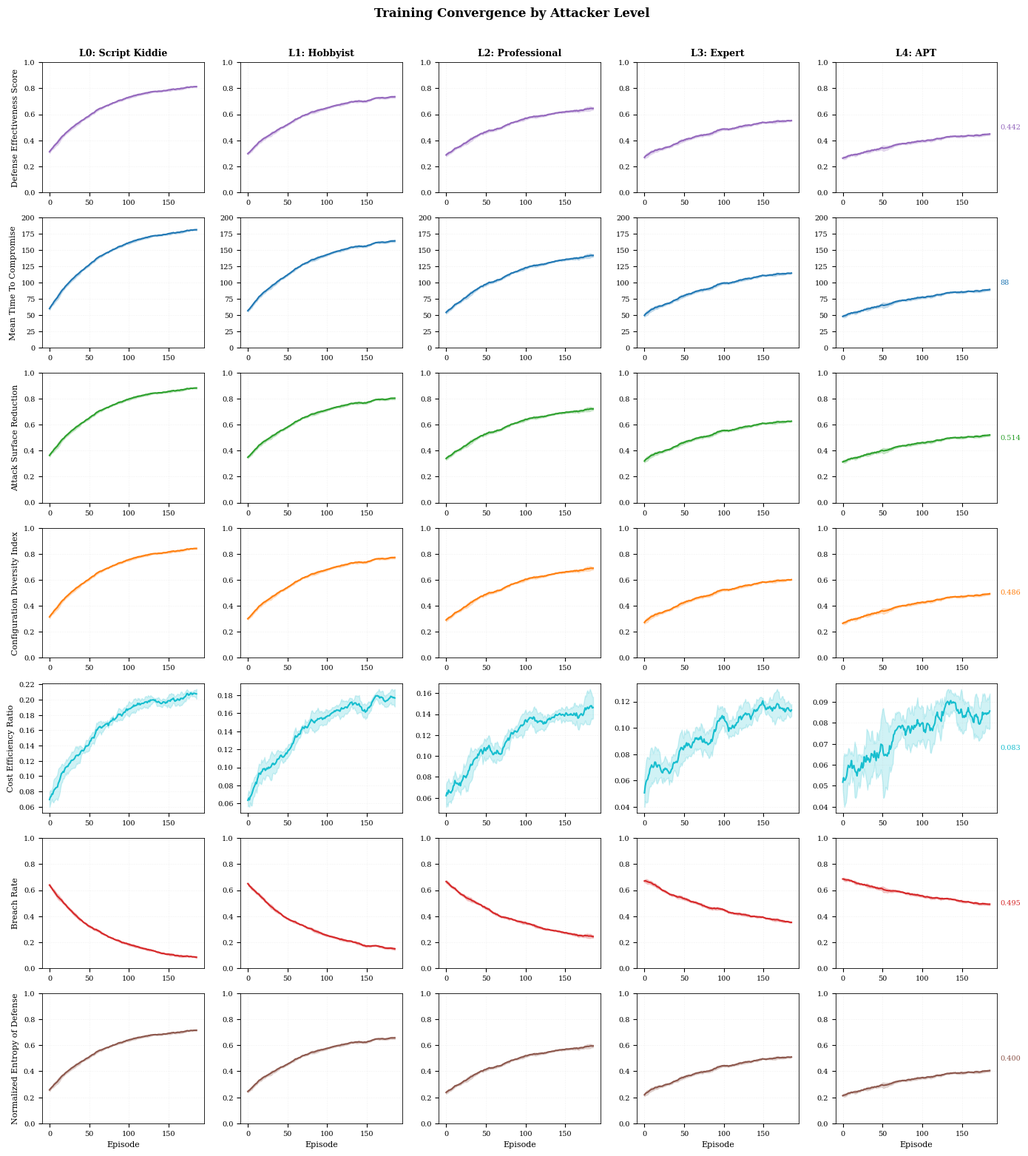

The script that saved this image:
#!/usr/bin/env python3
# -*- coding: utf-8 -*-
"""
Level-wise Training Curve Grid Generator for MTD-RL Paper
==========================================================

실제 training_metrics.json 파일을 로드하여
공격자 레벨별 (L0-L4) × 주요 지표별 학습 곡선 그리드 생성

Usage:
    # 실제 데이터 사용
    python generate_level_grid_figures.py \
        --training-metrics checkpoints_v08/training_metrics.json \
        --output-dir figures
    
    # JSON 구조만 분석
    python generate_level_grid_figures.py \
        --training-metrics checkpoints_v08/training_metrics.json \
        --analyze-only
    
    # Synthetic 데이터 사용 (테스트용)
    python generate_level_grid_figures.py --use-synthetic --output-dir figures

저자: MTD-RL Research Team
버전: 1.1.0
"""
from __future__ import annotations

import argparse
import json
import os
import sys
from dataclasses import dataclass, field
from pathlib import Path
from typing import Dict, List, Optional, Tuple, Any
from collections import defaultdict

import numpy as np
from scipy import stats
import matplotlib.pyplot as plt
import matplotlib
matplotlib.use('Agg')


# =============================================================================
# Configuration
# =============================================================================
@dataclass
class GridConfig:
    """그리드 설정"""
    n_seeds: int = 5
    n_episodes_per_level: int = 200
    max_steps: int = 200
    seeker_levels: List[int] = field(default_factory=lambda: [0, 1, 2, 3, 4])
    base_seed: int = 42
    moving_avg_window: int = 15
    
    metrics: List[str] = field(default_factory=lambda: [
        "DES",
        "MTTC",
        "ASR",
        "CDI",
        "CER",
        "Breach_Rate",
        "NED",
    ])


LEVEL_NAMES = {
    0: "L0: Script Kiddie",
    1: "L1: Hobbyist",
    2: "L2: Professional",
    3: "L3: Expert",
    4: "L4: APT",
}

METRIC_CONFIG = {
    "DES": {"label": "Defense Effectiveness Score", "ylim": (0, 1), "better": "higher", "color": "#9467bd"},
    "MTTC": {"label": "Mean Time To Compromise", "ylim": (0, 200), "better": "higher", "color": "#1f77b4"},
    "ASR": {"label": "Attack Surface Reduction", "ylim": (0, 1), "better": "higher", "color": "#2ca02c"},
    "CDI": {"label": "Configuration Diversity Index", "ylim": (0, 1), "better": "higher", "color": "#ff7f0e"},
    "CER": {"label": "Cost Efficiency Ratio", "ylim": None, "better": "higher", "color": "#17becf"},
    "Breach_Rate": {"label": "Breach Rate", "ylim": (0, 1), "better": "lower", "color": "#d62728"},
    "NED": {"label": "Normalized Entropy of Defense", "ylim": (0, 1), "better": "higher", "color": "#8c564b"},
    "Reward": {"label": "Episode Reward", "ylim": None, "better": "higher", "color": "#e377c2"},
    "Cost": {"label": "Total Cost", "ylim": None, "better": "lower", "color": "#7f7f7f"},
}

# 실제 JSON 키 매핑 (여러 가능한 키 이름)
JSON_KEY_MAPPING = {
    "DES": ["MTD/DES", "episode/des", "DES", "des"],
    "MTTC": ["MTD/MTTC", "episode/mttc", "MTTC", "mttc"],
    "ASR": ["MTD/ASR", "episode/asr", "ASR", "asr"],
    "CDI": ["MTD/CDI", "episode/cdi", "CDI", "cdi"],
    "CER": ["MTD/CER", "episode/cer", "CER", "cer"],
    "NED": ["MTD/NED", "episode/ned", "NED", "ned"],
    "Reward": ["episode/reward", "reward", "Reward", "total_reward"],
    "Cost": ["Cost/Total", "episode/cost", "cost", "total_cost"],
}


# =============================================================================
# Publication Style
# =============================================================================
def set_publication_style():
    plt.rcParams.update({
        'font.family': 'serif',
        'font.serif': ['Times New Roman', 'DejaVu Serif', 'serif'],
        'font.size': 8,
        'axes.labelsize': 9,
        'axes.titlesize': 10,
        'xtick.labelsize': 7,
        'ytick.labelsize': 7,
        'legend.fontsize': 7,
        'figure.titlesize': 12,
        'axes.linewidth': 0.6,
        'grid.linewidth': 0.4,
        'lines.linewidth': 1.2,
        'savefig.dpi': 300,
        'savefig.bbox': 'tight',
        'axes.grid': True,
        'grid.alpha': 0.3,
    })


# =============================================================================
# Statistical Functions
# =============================================================================
def compute_confidence_interval(data: np.ndarray, confidence: float = 0.95) -> Tuple[float, float, float]:
    n = len(data)
    if n < 2:
        m = float(np.mean(data))
        return m, m, m
    mean = np.mean(data)
    se = stats.sem(data)
    ci = se * stats.t.ppf((1 + confidence) / 2, n - 1)
    return float(mean), float(mean - ci), float(mean + ci)


def moving_average(data: np.ndarray, window: int) -> np.ndarray:
    if len(data) < window:
        return data
    return np.convolve(data, np.ones(window) / window, mode='valid')


# =============================================================================
# Real Data Loading
# =============================================================================
def get_value_from_entry(entry: dict, metric: str) -> Optional[float]:
    """JSON 엔트리에서 메트릭 값 추출"""
    # Breach_Rate 특별 처리
    if metric == "Breach_Rate":
        for key in ["Defense/BreachPrevented", "episode/breach_prevented", "breach_prevented", "survival"]:
            if key in entry:
                val = entry[key]
                # 1이면 생존, 0이면 침해 → breach_rate = 1 - survival
                return 1.0 - float(val)
        return None
    
    # 일반 메트릭
    possible_keys = JSON_KEY_MAPPING.get(metric, [metric])
    for key in possible_keys:
        if key in entry:
            try:
                return float(entry[key])
            except (ValueError, TypeError):
                continue
    return None


def analyze_json_structure(metrics_path: str) -> Dict[str, Any]:
    """JSON 파일 구조 분석"""
    with open(metrics_path, 'r') as f:
        raw_data = json.load(f)
    
    print("\n" + "=" * 70)
    print("📋 JSON Structure Analysis")
    print("=" * 70)
    print(f"Type: {type(raw_data).__name__}")
    
    if isinstance(raw_data, list):
        print(f"Length: {len(raw_data)} entries")
        
        if raw_data:
            print(f"\n🔑 All keys in first entry ({len(raw_data[0])} keys):")
            for key in sorted(raw_data[0].keys()):
                value = raw_data[0][key]
                vtype = type(value).__name__
                vstr = str(value)[:50] + "..." if len(str(value)) > 50 else str(value)
                print(f"   {key:<35} ({vtype}): {vstr}")
            
            # 레벨 분포 확인
            level_keys = ["episode/seeker_level", "seeker_level", "level", "attacker_level"]
            found_level_key = None
            level_counts = defaultdict(int)
            
            for key in level_keys:
                if key in raw_data[0]:
                    found_level_key = key
                    break
            
            if found_level_key:
                for entry in raw_data:
                    level = int(entry.get(found_level_key, -1))
                    level_counts[level] += 1
                
                print(f"\n📊 Level distribution (key: {found_level_key}):")
                for level in sorted(level_counts.keys()):
                    print(f"   Level {level}: {level_counts[level]} episodes")
            else:
                print(f"\n⚠️ No level key found. Tried: {level_keys}")
            
            # 메트릭 키 매칭 확인
            print(f"\n🎯 Metric key matching:")
            for metric, possible_keys in JSON_KEY_MAPPING.items():
                found = None
                for key in possible_keys:
                    if key in raw_data[0]:
                        found = key
                        break
                status = f"✅ {found}" if found else "❌ Not found"
                print(f"   {metric:<15} → {status}")
    
    elif isinstance(raw_data, dict):
        print(f"Top-level keys: {list(raw_data.keys())}")
    
    print("=" * 70 + "\n")
    
    return {"type": type(raw_data).__name__, "length": len(raw_data) if isinstance(raw_data, list) else 0}


def load_real_training_data(metrics_path: str, config: GridConfig) -> Dict[int, Dict[str, np.ndarray]]:
    """
    실제 training_metrics.json 로드
    """
    print(f"\n📂 Loading: {metrics_path}")
    
    with open(metrics_path, 'r') as f:
        raw_data = json.load(f)
    
    if not isinstance(raw_data, list):
        print("❌ Expected list format")
        return {level: {} for level in config.seeker_levels}
    
    print(f"   Total entries: {len(raw_data)}")
    
    # seeker_level 키 찾기
    level_keys = ["episode/seeker_level", "seeker_level", "level", "attacker_level", "phase"]
    found_level_key = None
    
    if raw_data:
        for key in level_keys:
            if key in raw_data[0]:
                found_level_key = key
                break
    
    # 레벨별로 데이터 분류
    level_data = {level: defaultdict(list) for level in config.seeker_levels}
    
    if found_level_key:
        print(f"   Level key: {found_level_key}")
        for entry in raw_data:
            level = int(entry.get(found_level_key, 0))
            # 레벨이 범위를 벗어나면 매핑
            if level not in config.seeker_levels:
                level = level % 5  # 0-4로 매핑
            
            for metric in config.metrics:
                value = get_value_from_entry(entry, metric)
                if value is not None:
                    level_data[level][metric].append(value)
    else:
        print("⚠️ No level key found. Distributing by episode index.")
        for i, entry in enumerate(raw_data):
            level = i % 5
            for metric in config.metrics:
                value = get_value_from_entry(entry, metric)
                if value is not None:
                    level_data[level][metric].append(value)
    
    # 데이터 통계 출력
    print("\n📊 Loaded data per level:")
    for level in config.seeker_levels:
        counts = {m: len(level_data[level][m]) for m in config.metrics if level_data[level][m]}
        if counts:
            print(f"   Level {level}: {counts}")
        else:
            print(f"   Level {level}: No data")
    
    # numpy array로 변환
    result = {}
    for level in config.seeker_levels:
        result[level] = {}
        for metric in config.metrics:
            if level_data[level][metric]:
                arr = np.array(level_data[level][metric])
                result[level][metric] = arr.reshape(1, -1)  # (1, n_episodes)
            else:
                result[level][metric] = np.array([[]])
    
    return result


# =============================================================================
# Synthetic Data Generation
# =============================================================================
def generate_synthetic_data(config: GridConfig) -> Dict[int, Dict[str, np.ndarray]]:
    """테스트용 synthetic 데이터"""
    np.random.seed(config.base_seed)
    
    data = {}
    level_performance = {
        0: {"DES": 0.85, "MTTC": 190, "ASR": 0.92, "CDI": 0.88, "CER": 0.22, "Breach_Rate": 0.05, "NED": 0.75},
        1: {"DES": 0.78, "MTTC": 175, "ASR": 0.85, "CDI": 0.82, "CER": 0.19, "Breach_Rate": 0.10, "NED": 0.70},
        2: {"DES": 0.70, "MTTC": 155, "ASR": 0.78, "CDI": 0.75, "CER": 0.16, "Breach_Rate": 0.18, "NED": 0.65},
        3: {"DES": 0.62, "MTTC": 130, "ASR": 0.70, "CDI": 0.68, "CER": 0.13, "Breach_Rate": 0.28, "NED": 0.58},
        4: {"DES": 0.52, "MTTC": 105, "ASR": 0.60, "CDI": 0.58, "CER": 0.10, "Breach_Rate": 0.42, "NED": 0.48},
    }
    initial_values = {"DES": 0.25, "MTTC": 45, "ASR": 0.30, "CDI": 0.25, "CER": 0.05, "Breach_Rate": 0.70, "NED": 0.20}
    
    for level in config.seeker_levels:
        data[level] = {}
        target = level_performance[level]
        
        for metric in config.metrics:
            if metric not in target:
                continue
            metric_data = []
            
            for seed in range(config.n_seeds):
                np.random.seed(config.base_seed + seed * 1000 + level * 100)
                init_val = initial_values[metric]
                target_val = target[metric]
                n_ep = config.n_episodes_per_level
                learning_rate = 0.015 - level * 0.002
                
                curve = np.zeros(n_ep)
                for ep in range(n_ep):
                    progress = 1 - np.exp(-learning_rate * ep)
                    if metric == "Breach_Rate":
                        value = init_val - (init_val - target_val) * progress
                    else:
                        value = init_val + (target_val - init_val) * progress
                    noise_scale = 0.05 if metric != "MTTC" else 10
                    curve[ep] = value + np.random.randn() * noise_scale * (1 - progress * 0.5)
                
                if metric in ["DES", "ASR", "CDI", "NED", "Breach_Rate"]:
                    curve = np.clip(curve, 0, 1)
                elif metric == "MTTC":
                    curve = np.clip(curve, 0, 200)
                
                metric_data.append(curve)
            
            data[level][metric] = np.array(metric_data)
    
    return data


# =============================================================================
# Figure Generation
# =============================================================================
def generate_training_curve_grid(
    data: Dict[int, Dict[str, np.ndarray]],
    config: GridConfig,
    output_path: Path,
) -> None:
    """레벨별 × 지표별 학습 곡선 그리드"""
    set_publication_style()
    
    # 데이터가 있는 메트릭만 사용
    available_metrics = []
    for metric in config.metrics:
        for level in config.seeker_levels:
            if metric in data[level]:
                arr = data[level][metric]
                if arr.size > 1:
                    available_metrics.append(metric)
                    break
    
    if not available_metrics:
        print("❌ No data available!")
        return
    
    print(f"\n📈 Generating grid for: {available_metrics}")
    
    n_levels = len(config.seeker_levels)
    n_metrics = len(available_metrics)
    
    fig, axes = plt.subplots(n_metrics, n_levels, figsize=(14, 2.2 * n_metrics))
    
    if n_metrics == 1:
        axes = axes.reshape(1, -1)
    
    for row_idx, metric in enumerate(available_metrics):
        metric_cfg = METRIC_CONFIG.get(metric, {"label": metric, "ylim": None, "color": "#333333"})
        
        for col_idx, level in enumerate(config.seeker_levels):
            ax = axes[row_idx, col_idx]
            
            arr = data[level].get(metric, np.array([[]]))
            if arr.size < 2:
                ax.text(0.5, 0.5, "No Data", ha='center', va='center', transform=ax.transAxes)
                if row_idx == 0:
                    ax.set_title(LEVEL_NAMES[level], fontsize=9, fontweight='bold')
                continue
            
            metric_data = arr
            n_seeds, n_episodes = metric_data.shape
            
            # 이동 평균
            window = min(config.moving_avg_window, max(1, n_episodes // 5))
            
            smoothed_data = []
            for seed_data in metric_data:
                smoothed = moving_average(seed_data, window) if window > 1 else seed_data
                smoothed_data.append(smoothed)
            
            min_len = min(len(s) for s in smoothed_data)
            smoothed_data = np.array([s[:min_len] for s in smoothed_data])
            episodes = np.arange(min_len)
            
            # 평균 및 CI
            means = np.mean(smoothed_data, axis=0) if n_seeds > 1 else smoothed_data[0]
            
            color = metric_cfg.get("color", "#333333")
            ax.plot(episodes, means, color=color, linewidth=1.5)
            
            if n_seeds > 1:
                stds = np.std(smoothed_data, axis=0)
                ax.fill_between(episodes, means - stds, means + stds, color=color, alpha=0.2)
            
            if metric_cfg.get("ylim"):
                ax.set_ylim(metric_cfg["ylim"])
            
            if row_idx == 0:
                ax.set_title(LEVEL_NAMES[level], fontsize=9, fontweight='bold')
            if col_idx == 0:
                ax.set_ylabel(metric_cfg.get("label", metric), fontsize=8)
            if row_idx == n_metrics - 1:
                ax.set_xlabel('Episode', fontsize=8)
            
            ax.grid(True, alpha=0.3, linestyle=':')
            
            # 수렴값
            final_mean = np.mean(means[-max(1, len(means)//10):])
            if col_idx == n_levels - 1:
                fmt = f'{final_mean:.0f}' if metric == "MTTC" else f'{final_mean:.3f}'
                ax.text(1.02, 0.5, fmt, transform=ax.transAxes, fontsize=7, va='center', color=color)
    
    fig.suptitle('Training Convergence by Attacker Level', fontsize=12, fontweight='bold', y=1.01)
    
    plt.tight_layout()
    plt.savefig(output_path / "grid_training_curves.png", dpi=300, bbox_inches='tight')
    plt.savefig(output_path / "grid_training_curves.pdf", format='pdf', bbox_inches='tight')
    plt.close()
    
    print(f"✅ Saved: {output_path / 'grid_training_curves.png'}")


def generate_summary_table(data: Dict[int, Dict[str, np.ndarray]], config: GridConfig, output_path: Path):
    """통계 요약"""
    summary = {}
    for level in config.seeker_levels:
        summary[f"Level_{level}"] = {}
        for metric in config.metrics:
            arr = data[level].get(metric, np.array([[]]))
            if arr.size < 2:
                continue
            flat = arr.flatten()
            final = flat[-max(1, len(flat)//10):]
            summary[f"Level_{level}"][metric] = {
                "mean": float(np.mean(final)),
                "std": float(np.std(final)),
                "n": len(flat),
            }
    
    with open(output_path / "training_summary.json", "w") as f:
        json.dump(summary, f, indent=2)
    
    # 콘솔 출력
    print("\n" + "=" * 80)
    print("FINAL CONVERGENCE VALUES (Last 10%)")
    print("=" * 80)
    
    header = f"{'Metric':<20}"
    for level in config.seeker_levels:
        header += f" | L{level:>8}"
    print(header)
    print("-" * 80)
    
    for metric in config.metrics:
        row = f"{metric:<20}"
        for level in config.seeker_levels:
            key = f"Level_{level}"
            if key in summary and metric in summary[key]:
                val = summary[key][metric]["mean"]
                fmt = f"{val:>8.0f}" if metric == "MTTC" else f"{val:>8.3f}"
                row += f" | {fmt}"
            else:
                row += f" |      N/A"
        print(row)
    
    print("=" * 80)
    print(f"✅ Saved: {output_path / 'training_summary.json'}")


# =============================================================================
# Main
# =============================================================================
def main():
    parser = argparse.ArgumentParser(description="Generate Level-wise Training Curve Grid")
    
    parser.add_argument("--output-dir", type=str, default="level_grid_figures")
    parser.add_argument("--n-seeds", type=int, default=5)
    parser.add_argument("--n-episodes", type=int, default=200)
    parser.add_argument("--window", type=int, default=15)
    parser.add_argument("--training-metrics", type=str, default=None)
    parser.add_argument("--use-synthetic", action="store_true")
    parser.add_argument("--analyze-only", action="store_true")
    
    args = parser.parse_args()
    
    output_path = Path(args.output_dir)
    output_path.mkdir(parents=True, exist_ok=True)
    
    config = GridConfig(
        n_seeds=args.n_seeds,
        n_episodes_per_level=args.n_episodes,
        moving_avg_window=args.window,
    )
    
    print("\n" + "=" * 70)
    print("Level-wise Training Curve Grid Generator v1.1")
    print("=" * 70)
    
    # JSON 분석만
    if args.analyze_only:
        if args.training_metrics:
            analyze_json_structure(args.training_metrics)
        else:
            print("❌ --training-metrics required with --analyze-only")
        return
    
    # 데이터 로드
    if args.use_synthetic:
        print("📊 Mode: SYNTHETIC data")
        data = generate_synthetic_data(config)
    elif args.training_metrics:
        print(f"📊 Mode: REAL data")
        analyze_json_structure(args.training_metrics)
        data = load_real_training_data(args.training_metrics, config)
    else:
        print("📊 Mode: SYNTHETIC (no --training-metrics provided)")
        data = generate_synthetic_data(config)
    
    # Figure 생성
    generate_training_curve_grid(data, config, output_path)
    generate_summary_table(data, config, output_path)
    
    print("\n✅ Done! Output: " + str(output_path))


if __name__ == "__main__":
    main()
